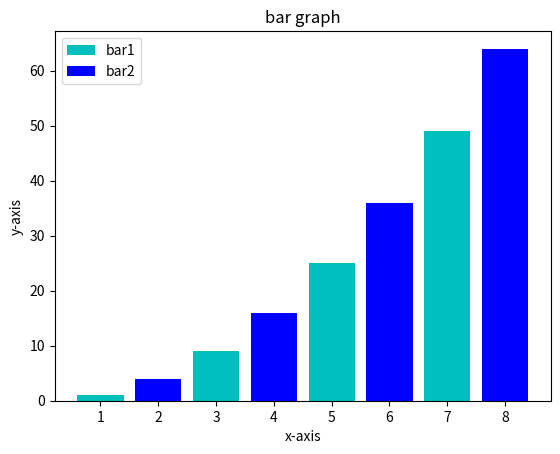

Python code for this plot:
import matplotlib.pyplot as plt

odd = [1, 3, 5, 7]
odd_square = [1, 9, 25, 49]
even = [2, 4, 6, 8]
even_square = [4, 16, 36, 64]
plt.bar(odd, odd_square, label='bar1', color='c')
plt.bar(even, even_square, label='bar2', color='b')
plt.xlabel('x-axis')
plt.ylabel('y-axis')
plt.title('bar graph')
plt.legend()
plt.show()
